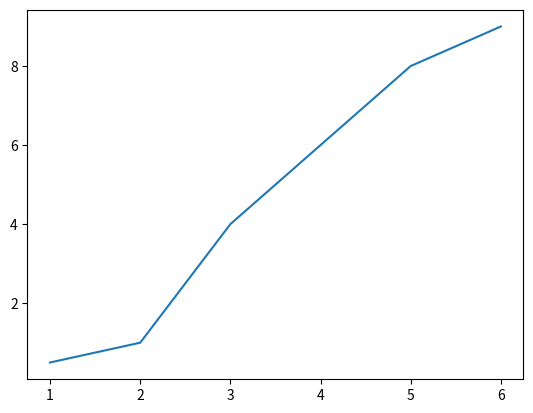

Generate this figure with matplotlib:
import matplotlib.pyplot as plt

x=[1,2,3,4,5,6]
y=[0.5,1,4,6,8,9]
plt.plot(x,y)
plt.show()

print("# EOF")